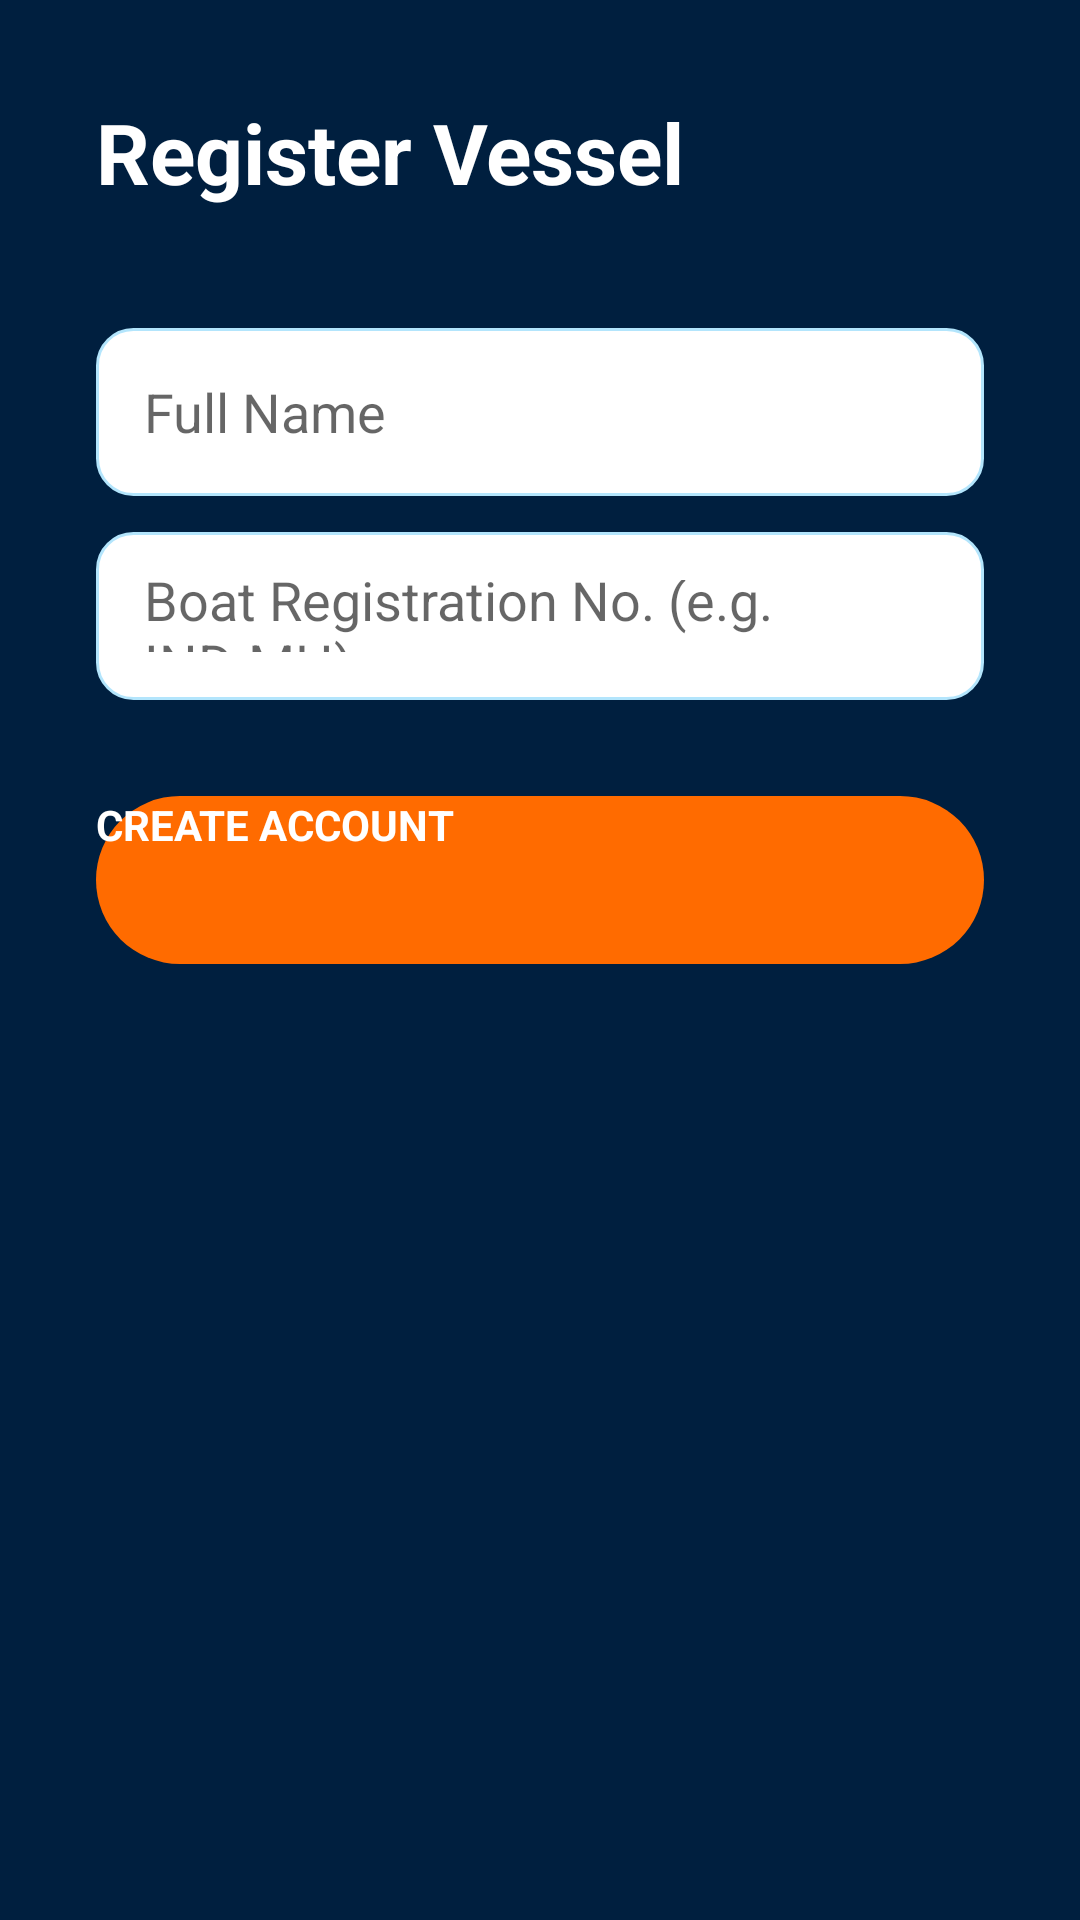

Layout XML and referenced resources for this Android screen:
<!-- AndroidManifest.xml: application theme Theme.SeaSentry -->
<!-- res/layout/activity_signup.xml -->
<?xml version="1.0" encoding="utf-8"?>
<LinearLayout xmlns:android="http://schemas.android.com/apk/res/android"
    xmlns:app="http://schemas.android.com/apk/res-auto"
    android:layout_width="match_parent"
    android:layout_height="match_parent"
    android:background="#001F3F"
    android:orientation="vertical"
    android:padding="32dp">

    <TextView
        android:layout_width="wrap_content"
        android:layout_height="wrap_content"
        android:text="Register Vessel"
        android:textColor="#FFFFFF"
        android:textSize="28sp"
        android:textStyle="bold" />

    <EditText
        android:layout_width="match_parent"
        android:layout_height="56dp"
        android:layout_marginTop="40dp"
        android:background="@drawable/edit_text_bg"
        android:hint="Full Name"
        android:padding="16dp" />

    <EditText
        android:layout_width="match_parent"
        android:layout_height="56dp"
        android:layout_marginTop="12dp"
        android:background="@drawable/edit_text_bg"
        android:hint="Boat Registration No. (e.g. IND-MH)"
        android:padding="16dp" />

    <androidx.appcompat.widget.AppCompatButton
        android:id="@+id/btnDoSignup"
        android:layout_width="match_parent"
        android:layout_height="56dp"
        android:layout_marginTop="32dp"
        android:background="@drawable/btn_orange_rounded"
        android:text="CREATE ACCOUNT"
        android:textColor="#FFFFFF"
        android:textStyle="bold" />
</LinearLayout>
<!-- resources referenced by this layout -->
<resources>
  <!-- drawable btn_orange_rounded (drawable) -->
  <?xml version="1.0" encoding="utf-8"?>
  <shape xmlns:android="http://schemas.android.com/apk/res/android">
      <solid android:color="#FF6B00" />
      <corners android:radius="28dp" />
  </shape>
  <!-- drawable edit_text_bg (drawable) -->
  <?xml version="1.0" encoding="utf-8"?>
  <shape xmlns:android="http://schemas.android.com/apk/res/android">
      <solid android:color="#FFFFFF" />
      <stroke android:width="1dp" android:color="#B3E5FC" />
      <corners android:radius="12dp" />
  </shape>
  <style name="Theme.SeaSentry" parent="android:Theme.Material.Light.NoActionBar" />
</resources>
